Photos from the image-classification dataset "Data" in the GitHub repository ahmadSoliman94/Artificial-Intelligence. Its 3 classes are: bottle, iPad, wallet.

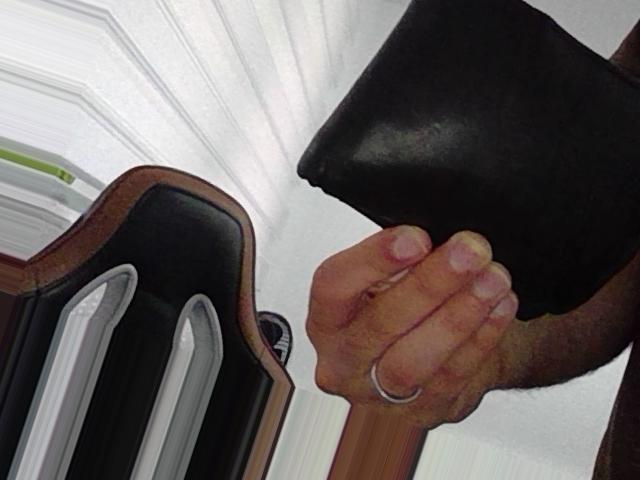
Label: wallet

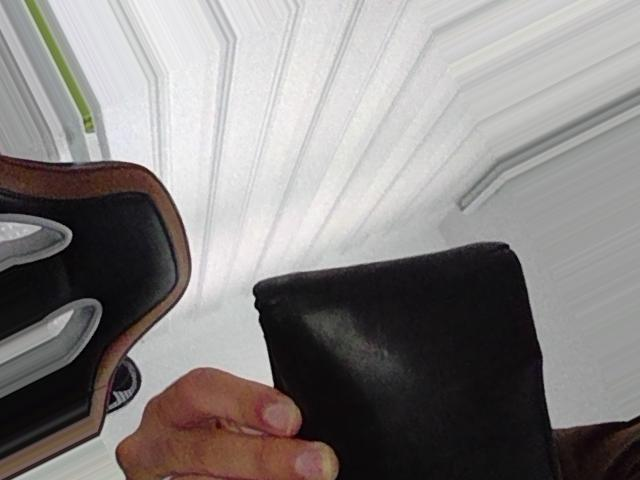
Label: wallet

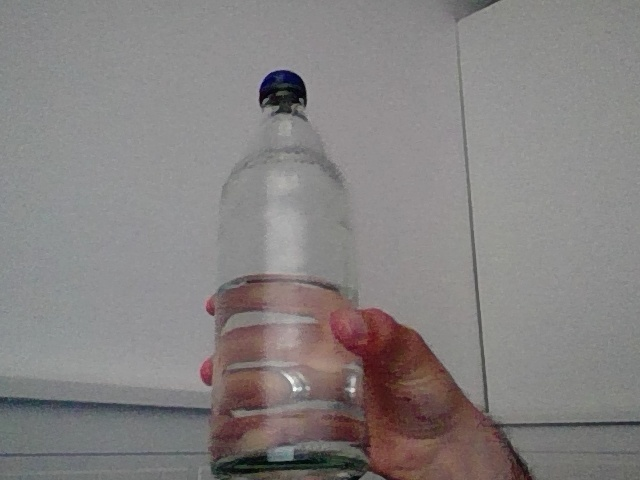
Label: bottle

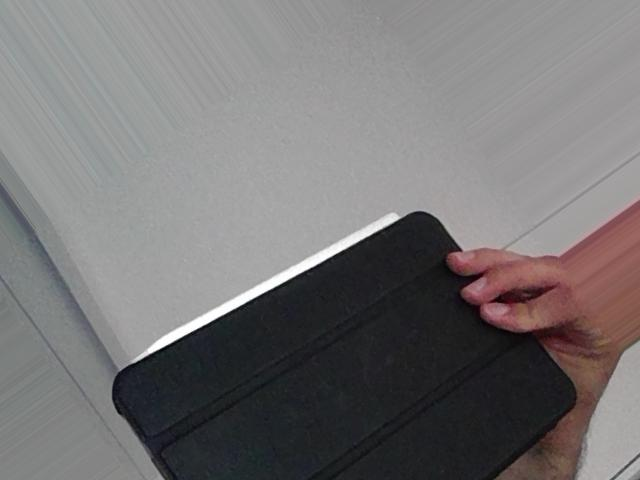
Label: iPad

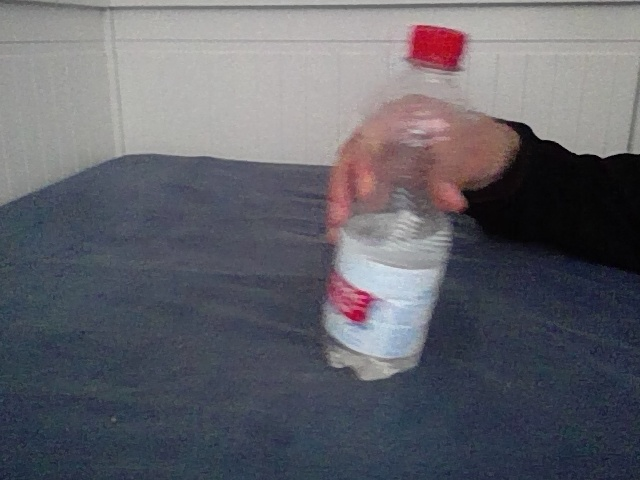
Label: bottle

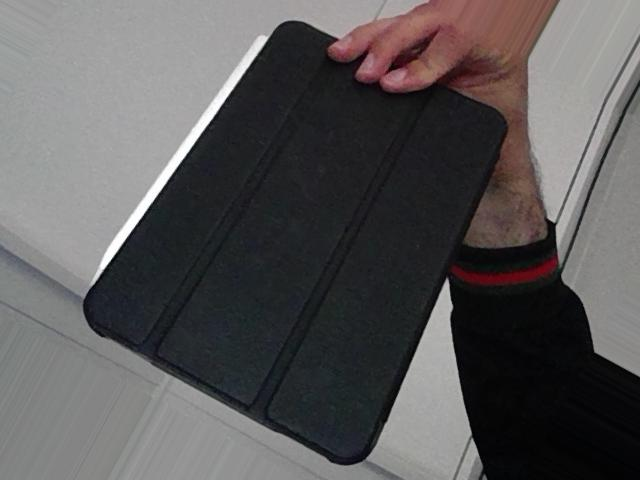
Label: iPad
